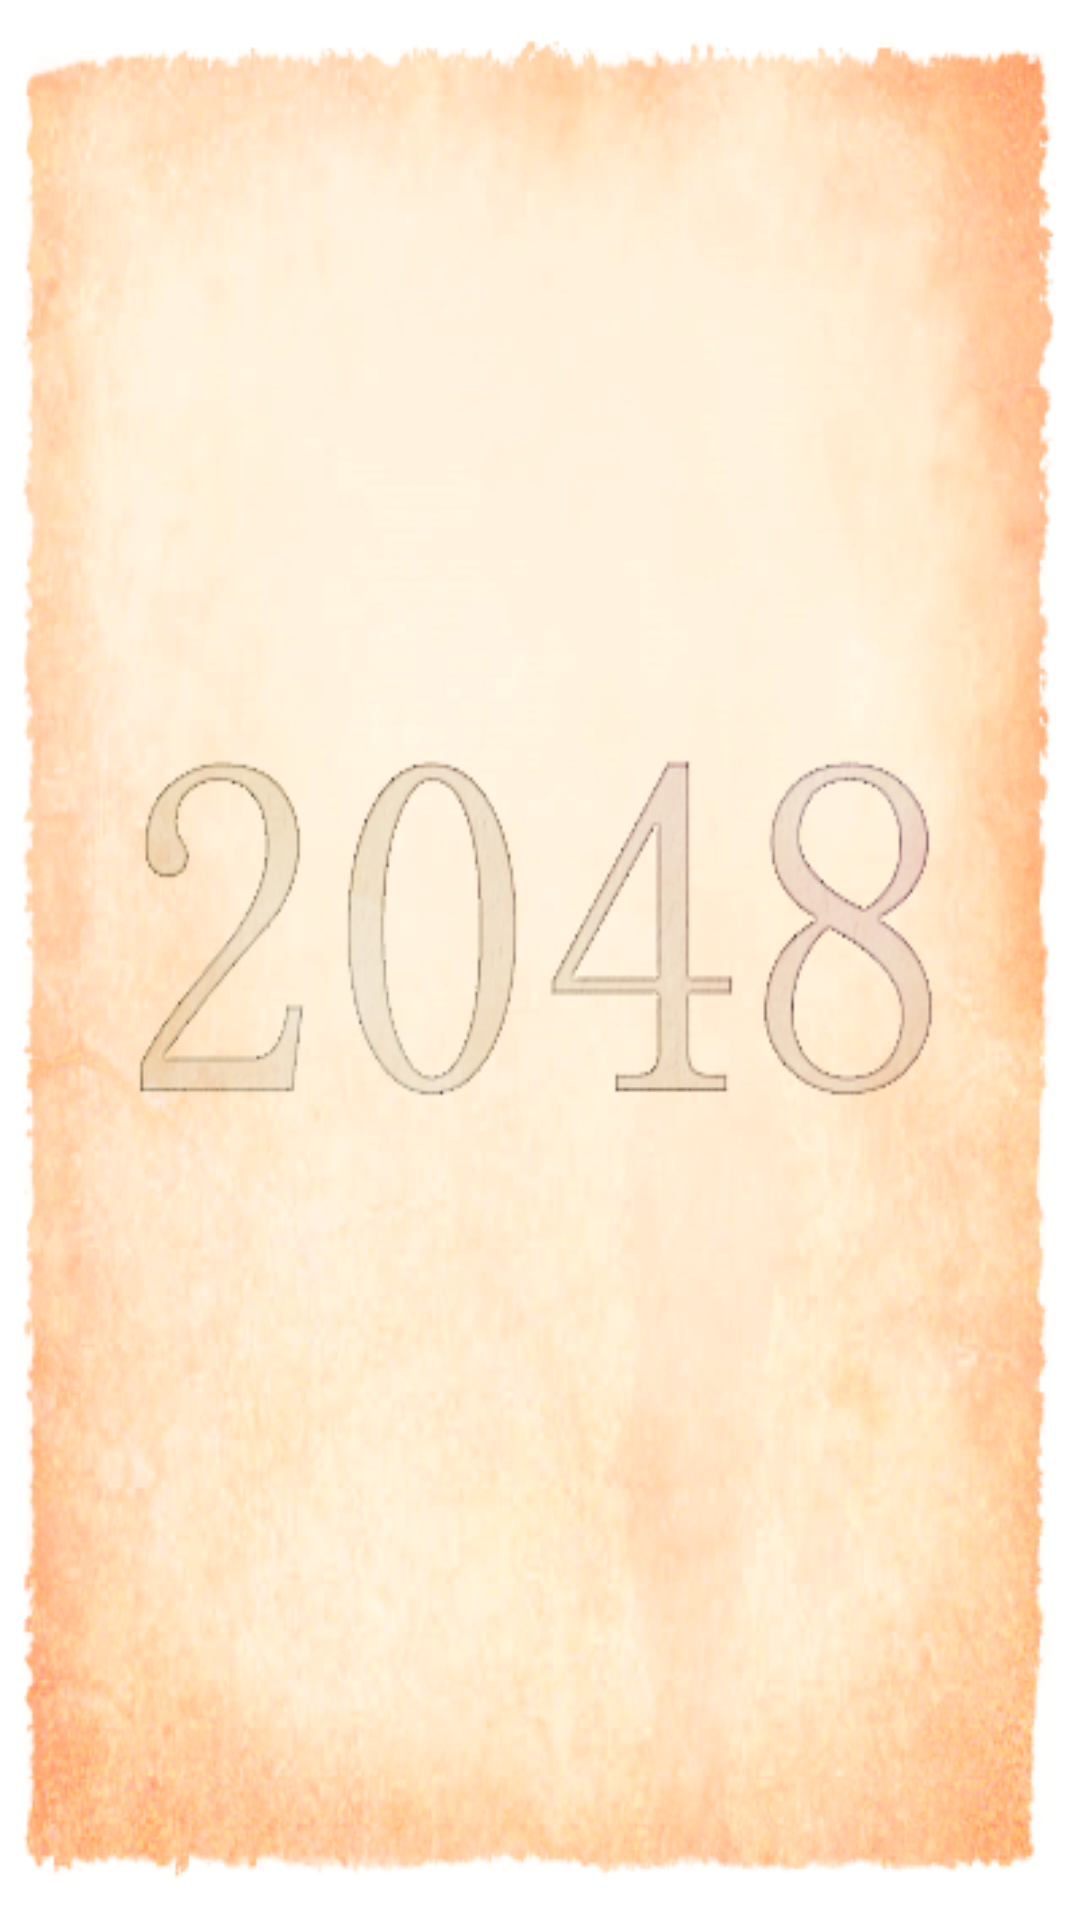

Produce the Android XML layout that renders to this screen, including the resource entries it uses.
<!-- AndroidManifest.xml: application theme AppTheme -->
<!-- res/layout/activity_welcome.xml -->
<?xml version="1.0" encoding="utf-8"?>
<android.support.constraint.ConstraintLayout xmlns:android="http://schemas.android.com/apk/res/android"
    xmlns:app="http://schemas.android.com/apk/res-auto"
    xmlns:tools="http://schemas.android.com/tools"
    android:layout_width="match_parent"
    android:background="@mipmap/welcome"
    android:layout_height="match_parent"
    tools:context="com.example.agentzengyu.zy2048.activity.WelcomeActivity">

</android.support.constraint.ConstraintLayout>
<!-- resources referenced by this layout -->
<resources>
  <!-- mipmap welcome: png bitmap (mipmap-xhdpi, 219199 bytes) -->
  <style name="AppTheme" parent="Theme.AppCompat.Light.NoActionBar">
          
          <item name="colorPrimary">@color/colorPrimary</item>
          <item name="colorPrimaryDark">@color/colorPrimaryDark</item>
          <item name="colorAccent">@color/colorAccent</item>
      </style>
  <!-- not gathered from this repository: default colours our renderer supplied (Android Studio template values) -->
  <color name="colorPrimary">#FF6200EE</color>
  <color name="colorPrimaryDark">#FF3700B3</color>
  <color name="colorAccent">#FF03DAC5</color>
</resources>
